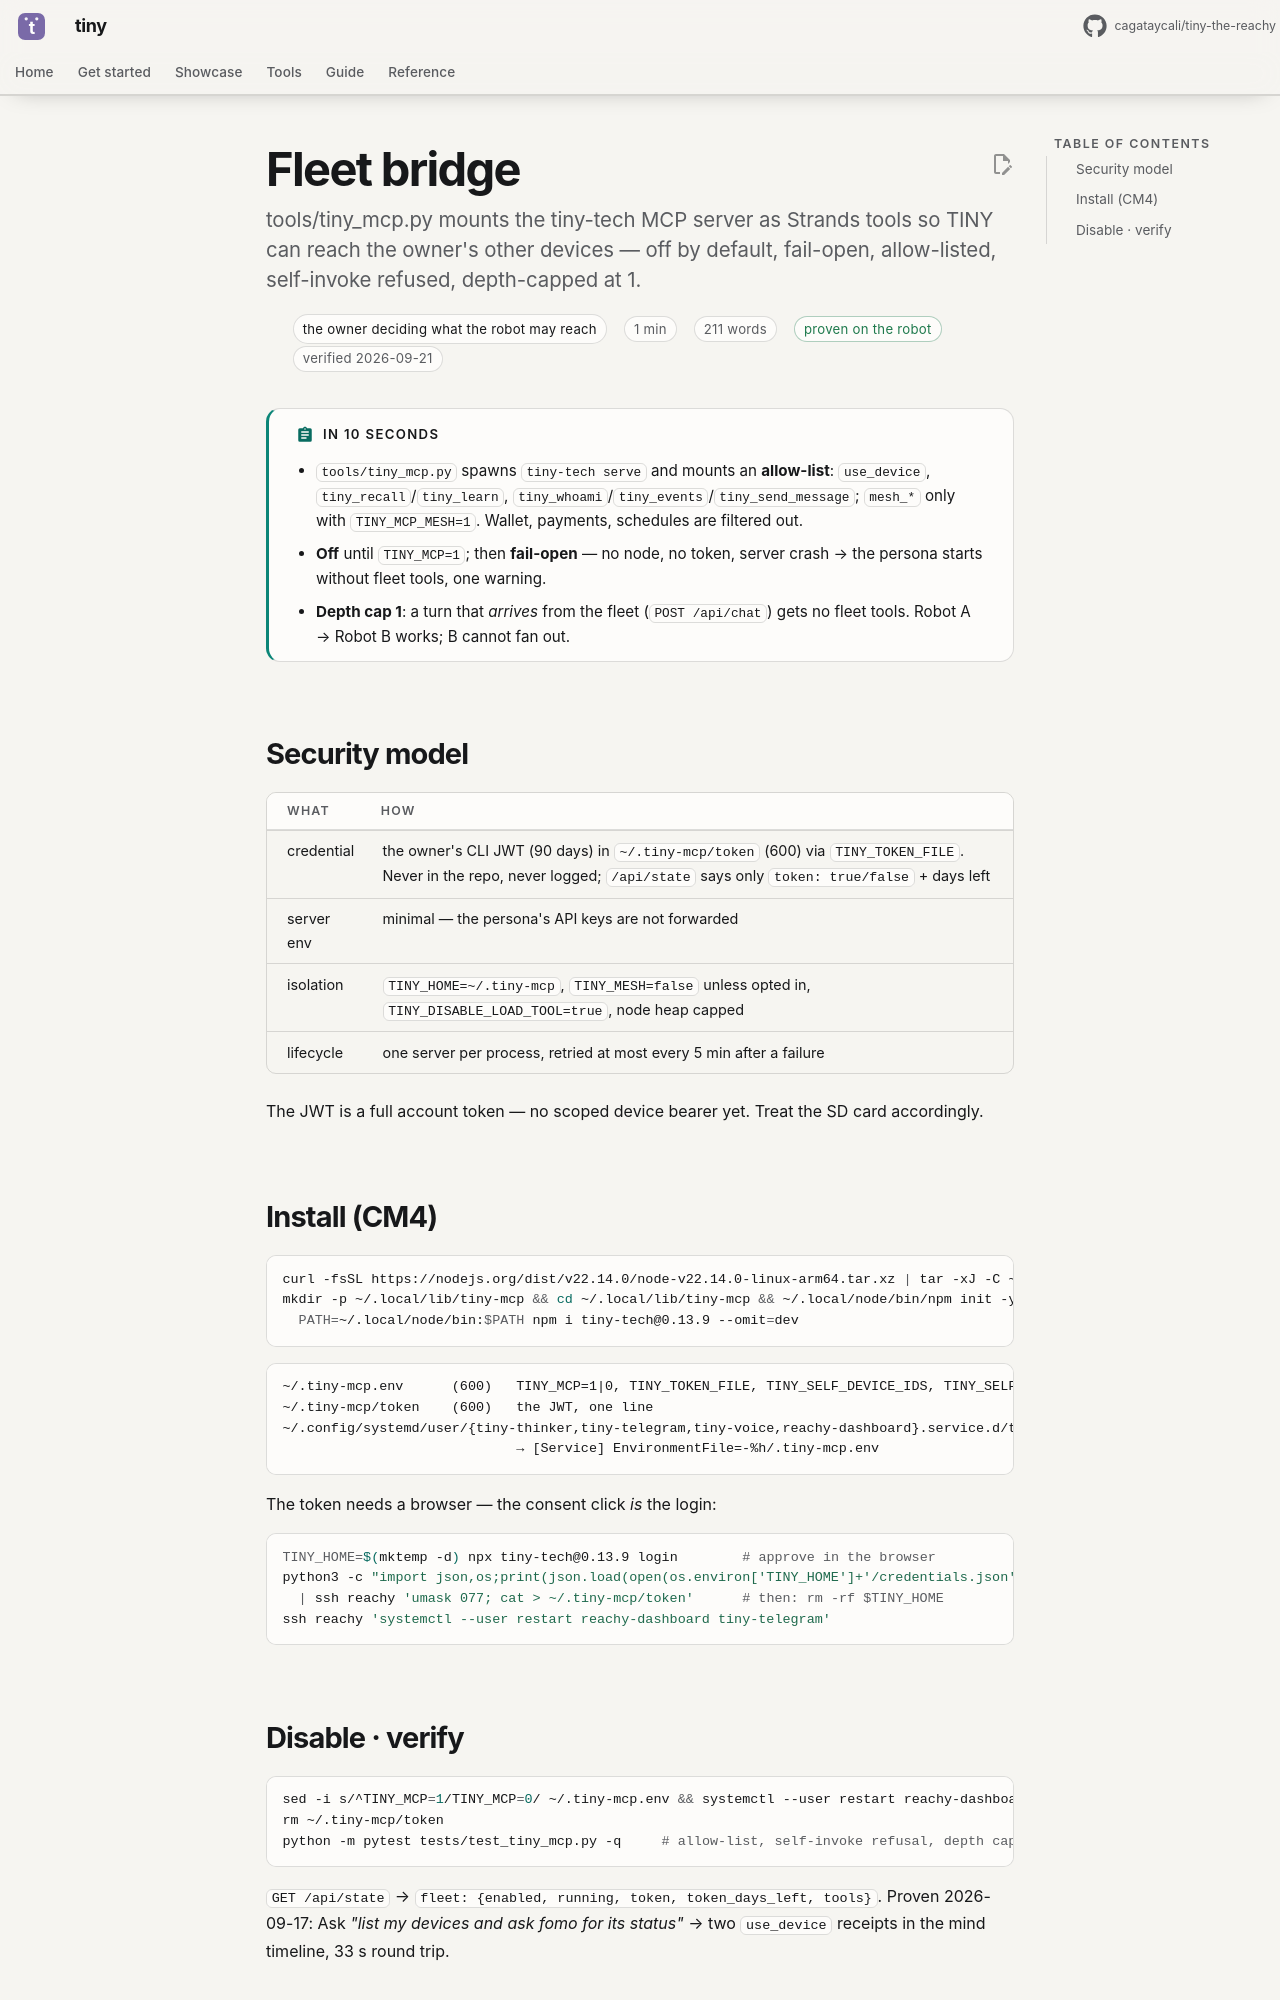

repository: cagataycali/tiny-the-reachy · page: MCP/index.html · generator: mkdocs

---
title: Fleet bridge — tiny.technology MCP inside the robot
description: "tools/tiny_mcp.py mounts the tiny-tech MCP server as Strands tools so TINY can reach the owner's other devices — off by default, fail-open, allow-listed, self-invoke refused, depth-capped at 1."
for: the owner deciding what the robot may reach
proof: robot
verified: 2026-09-21
---

# Fleet bridge

!!! abstract "In 10 seconds"
    - `tools/tiny_mcp.py` spawns `tiny-tech serve` and mounts an **allow-list**: `use_device`, `tiny_recall`/`tiny_learn`, `tiny_whoami`/`tiny_events`/`tiny_send_message`; `mesh_*` only with `TINY_MCP_MESH=1`. Wallet, payments, schedules are filtered out.
    - **Off** until `TINY_MCP=1`; then **fail-open** — no node, no token, server crash → the persona starts without fleet tools, one warning.
    - **Depth cap 1**: a turn that *arrives* from the fleet (`POST /api/chat`) gets no fleet tools. Robot A → Robot B works; B cannot fan out.

## Security model

| what | how |
|---|---|
| credential | the owner's CLI JWT (90 days) in `~/.tiny-mcp/token` (600) via `TINY_TOKEN_FILE`. Never in the repo, never logged; `/api/state` says only `token: true/false` + days left |
| server env | minimal — the persona's API keys are not forwarded |
| isolation | `TINY_HOME=~/.tiny-mcp`, `TINY_MESH=false` unless opted in, `TINY_DISABLE_LOAD_TOOL=true`, node heap capped |
| lifecycle | one server per process, retried at most every 5 min after a failure |

The JWT is a full account token — no scoped device bearer yet. Treat the SD card accordingly.

## Install (CM4)

```sh
curl -fsSL https://nodejs.org/dist/v22.14.0/node-v22.14.0-linux-arm64.tar.xz | tar -xJ -C ~/.local/node --strip-components=1
mkdir -p ~/.local/lib/tiny-mcp && cd ~/.local/lib/tiny-mcp && ~/.local/node/bin/npm init -y && \
  PATH=~/.local/node/bin:$PATH npm i tiny-tech@0.13.9 --omit=dev
```

```
~/.tiny-mcp.env      (600)   TINY_MCP=1|0, TINY_TOKEN_FILE, TINY_SELF_DEVICE_IDS, TINY_SELF_NAME, TINY_MCP_PERSONAS, TINY_MCP_MESH
~/.tiny-mcp/token    (600)   the JWT, one line
~/.config/systemd/user/{tiny-thinker,tiny-telegram,tiny-voice,reachy-dashboard}.service.d/tiny-mcp.conf
                             → [Service] EnvironmentFile=-%h/.tiny-mcp.env
```

The token needs a browser — the consent click *is* the login:

```sh
TINY_HOME=$(mktemp -d) npx tiny-tech@0.13.9 login        # approve in the browser
python3 -c "import json,os;print(json.load(open(os.environ['TINY_HOME']+'/credentials.json'))['token'])" \
  | ssh reachy 'umask 077; cat > ~/.tiny-mcp/token'      # then: rm -rf $TINY_HOME
ssh reachy 'systemctl --user restart reachy-dashboard tiny-telegram'
```
